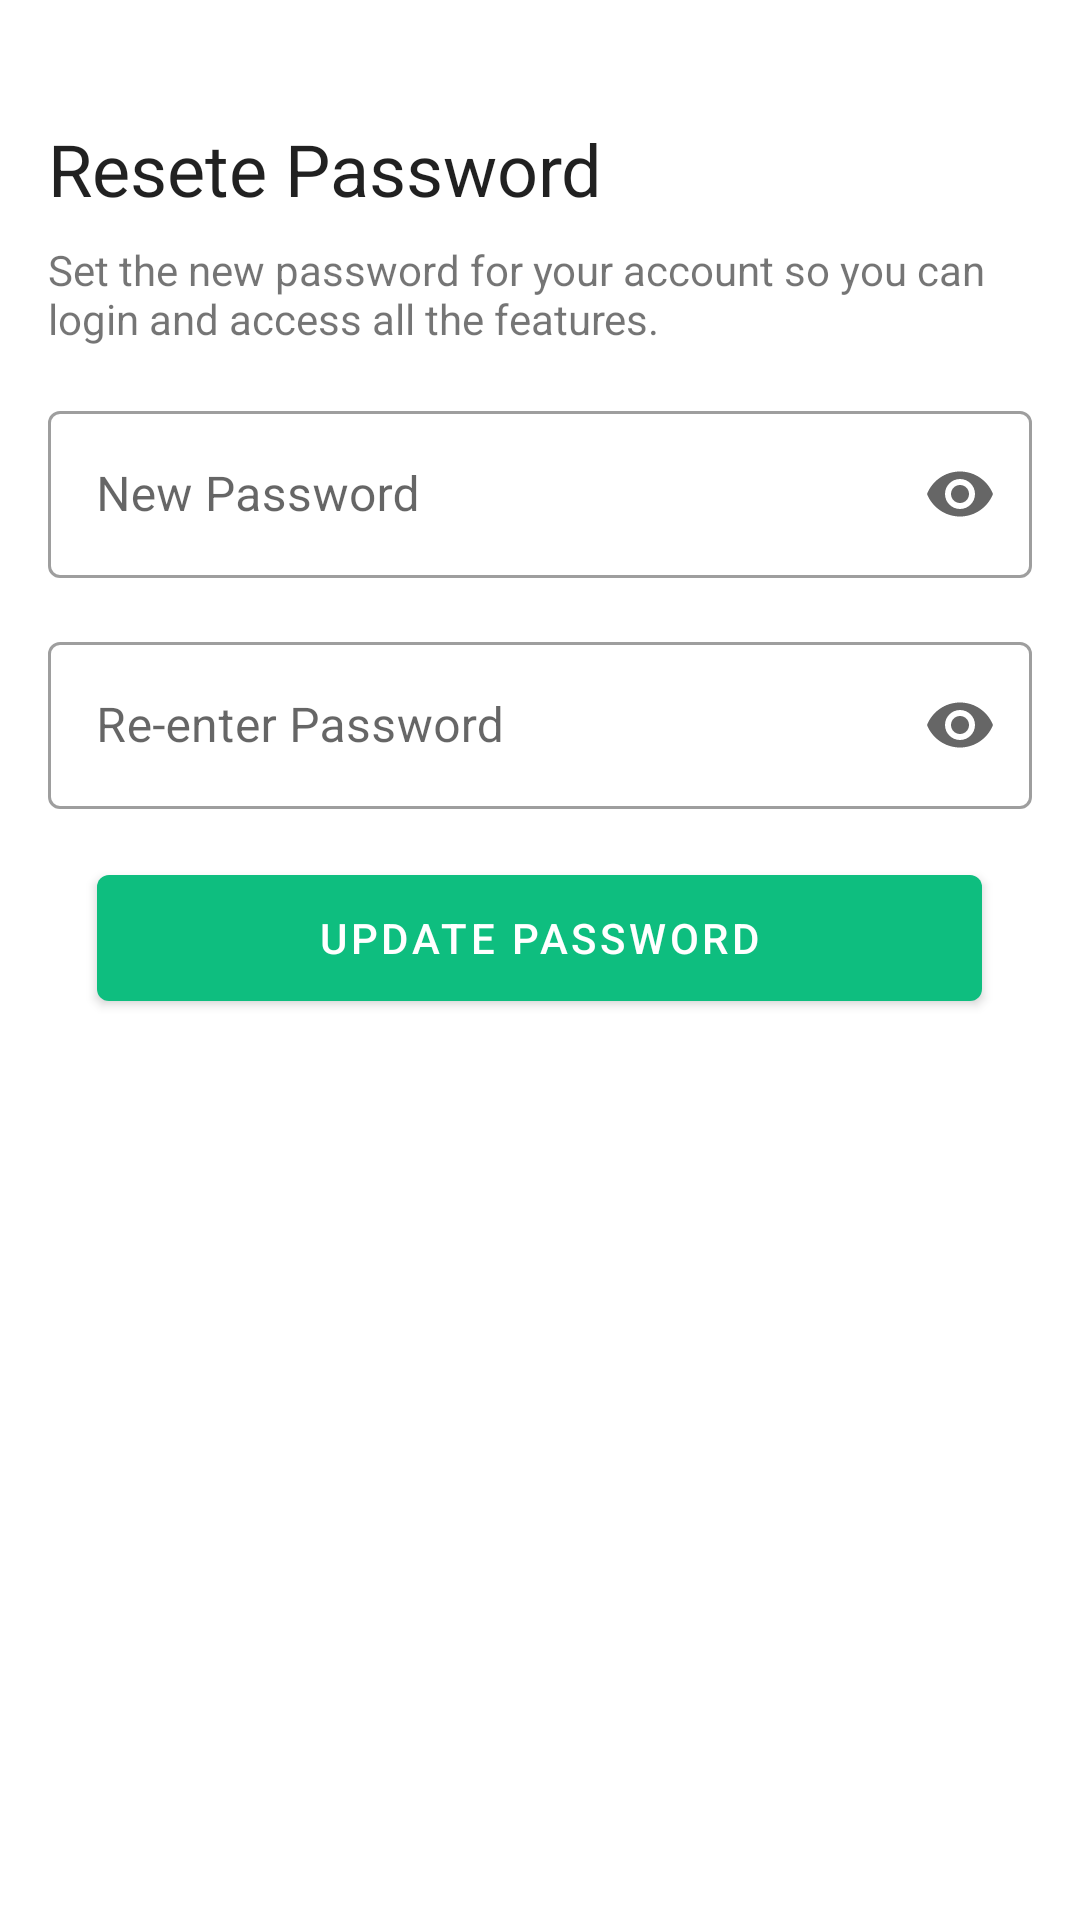

Reconstruct the res/layout file that produces this screen, plus the resources it refers to.
<!-- AndroidManifest.xml: application theme Theme.DoctorDigital -->
<!-- res/layout/fragment_reset_password_dialog.xml -->
<?xml version="1.0" encoding="utf-8"?>
<LinearLayout xmlns:android="http://schemas.android.com/apk/res/android"
    xmlns:app="http://schemas.android.com/apk/res-auto"
    xmlns:tools="http://schemas.android.com/tools"
    android:layout_width="match_parent"
    android:layout_height="match_parent"
    android:background="@drawable/background_dialog"
    android:orientation="vertical"
    android:padding="16dp"
    tools:context=".ui.ResetPasswordDialogFragment">

    <TextView
        style="@style/TextAppearance.AppCompat.Headline"
        android:layout_width="wrap_content"
        android:layout_height="wrap_content"
        android:layout_marginTop="24dp"
        android:text="@string/resete_password" />

    <TextView
        android:layout_width="wrap_content"
        android:layout_height="wrap_content"
        android:layout_marginTop="8dp"
        android:text="@string/reset_password_description" />

    <com.google.android.material.textfield.TextInputLayout
        android:id="@+id/reset_password_input_layout"
        style="@style/Widget.MaterialComponents.TextInputLayout.OutlinedBox"
        android:layout_width="match_parent"
        android:layout_height="wrap_content"
        android:layout_marginTop="16dp"
        android:hint="New Password"
        android:imeOptions="actionNext"
        android:maxLines="1"
        app:endIconMode="password_toggle">

        <com.google.android.material.textfield.TextInputEditText
            android:id="@+id/reset_password_input_text"
            android:layout_width="match_parent"
            android:layout_height="wrap_content"
            android:inputType="numberPassword" />
    </com.google.android.material.textfield.TextInputLayout>

    <com.google.android.material.textfield.TextInputLayout
        android:id="@+id/re_enter_password_input_layout"
        style="@style/Widget.MaterialComponents.TextInputLayout.OutlinedBox"
        android:layout_width="match_parent"
        android:layout_height="wrap_content"
        android:layout_marginTop="16dp"
        android:hint="Re-enter Password"
        app:endIconMode="password_toggle">

        <com.google.android.material.textfield.TextInputEditText
            android:id="@+id/re_enter_password_input_text"
            android:layout_width="match_parent"
            android:layout_height="wrap_content"
            android:inputType="numberPassword" />
    </com.google.android.material.textfield.TextInputLayout>

    <com.google.android.material.button.MaterialButton
        android:id="@+id/resete_password_btn_update_password"
        android:layout_width="295dp"
        android:layout_height="54dp"
        android:layout_gravity="center"
        android:layout_marginTop="16dp"
        android:text="Update Password"
        app:backgroundTint="@color/green_olive" />

</LinearLayout>
<!-- resources referenced by this layout -->
<resources>
  <color name="green_olive">#0EBE7F</color>
  <!-- drawable background_dialog (drawable) -->
  <?xml version="1.0" encoding="utf-8"?>
  <shape xmlns:android="http://schemas.android.com/apk/res/android"
      android:shape="rectangle">
      <solid android:color="@color/white"></solid>
      <corners android:topLeftRadius="50dp"
          android:topRightRadius="50dp"/>
  
  </shape>
  <string name="reset_password_description">Set the new password for your account so you can login and access all the features.</string>
  <string name="resete_password">Resete Password</string>
  <style name="Theme.DoctorDigital" parent="Theme.MaterialComponents.DayNight.NoActionBar">
          
          <item name="colorPrimary">@color/green_olive</item>
          <item name="colorPrimaryVariant">@color/green</item>
          <item name="colorOnPrimary">@color/white</item>
          
          <item name="colorSecondary">@color/teal_200</item>
          <item name="colorSecondaryVariant">@color/teal_700</item>
          <item name="colorOnSecondary">@color/black</item>
          
          <item name="android:statusBarColor" tools:targetApi="l">?attr/colorPrimaryVariant</item>
          
          <item name="bottomSheetDialogTheme">@style/AppBottomSheetDialogTheme</item>
      </style>
  <color name="white">#FFFFFFFF</color>
  <color name="green">#43a047</color>
  <color name="teal_200">#FF03DAC5</color>
  <color name="teal_700">#FF018786</color>
  <color name="black">#FF000000</color>
  <style name="AppBottomSheetDialogTheme" parent="Theme.MaterialComponents.Light.BottomSheetDialog">
          <item name="bottomSheetStyle">@style/CustomBottomSheetStyle</item>
      </style>
  <style name="CustomBottomSheetStyle" parent="Widget.Design.BottomSheet.Modal">
          <item name="android:background">@drawable/background_dialog</item>
      </style>
</resources>
